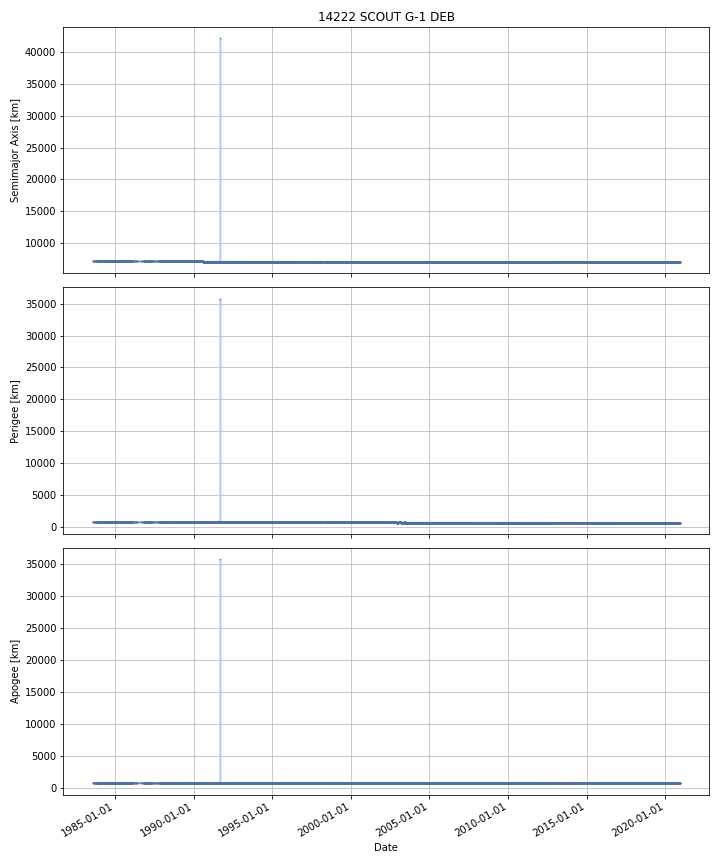

The file beside this chart, header and first rows:
DATE, SEMIMAJOR_AXIS, PERIAPSIS, APOAPSIS, DOT_SEMIMAJOR_AXIS, DOT_PERIAPSIS, DOT_APOAPSIS
1983-07-28, 7157, 758, 799.8, , , 
1983-07-29, 7157, 757.9, 799.8, -0.007899, -0.0408, 0.025
1983-07-30, 7157, 757.9, 799.8, -0.007899, -0.0408, 0.025
1983-07-31, 7157, 757.9, 799.8, -0.007899, -0.0408, 0.025
1983-08-01, 7157, 757.8, 799.9, -0.007899, -0.0408, 0.025
1983-08-02, 7157, 757.8, 799.9, -0.007899, -0.0408, 0.025
1983-08-03, 7157, 757.7, 799.9, -0.007899, -0.0408, 0.025
1983-08-04, 7157, 757.7, 800, -0.008902, -0.05442, 0.03661
1983-08-05, 7157, 757.6, 800, -0.009578, -0.06361, 0.04445
1983-08-06, 7157, 757.6, 800, -0.009578, -0.06361, 0.04445
1983-08-07, 7157, 757.5, 800.1, -0.009578, -0.06361, 0.04445
1983-08-08, 7157, 757.4, 800.1, -0.009578, -0.06361, 0.04445
1983-08-09, 7157, 757.4, 800.2, -0.009578, -0.06361, 0.04445
1983-08-10, 7157, 757.3, 800.2, -0.01025, -0.03759, 0.01709
1983-08-11, 7157, 757.3, 800.2, -0.01059, -0.02452, 0.003339
1983-08-12, 7157, 757.3, 800.2, -0.01059, -0.02452, 0.003339
1983-08-13, 7157, 757.3, 800.2, -0.01059, -0.02452, 0.003339
1983-08-14, 7157, 757.2, 800.2, -0.01059, -0.02452, 0.003339
1983-08-15, 7157, 757.2, 800.2, -0.01059, -0.02452, 0.003339
1983-08-16, 7157, 757.2, 800.2, -0.01217, -0.02575, 0.001406
1983-08-17, 7157, 757.2, 800.2, -0.0124, -0.02593, 0.001126
1983-08-18, 7157, 757.1, 800.3, -0.01228, -0.09727, 0.0727
1983-08-19, 7157, 756.9, 800.4, -0.01223, -0.1263, 0.1019
1983-08-20, 7157, 756.8, 800.5, -0.01223, -0.1263, 0.1019
1983-08-21, 7157, 756.7, 800.6, -0.0118, -0.09176, 0.06815
1983-08-22, 7157, 756.7, 800.6, -0.01124, -0.04611, 0.02363
1983-08-23, 7157, 756.6, 800.6, -0.01124, -0.04611, 0.02363
1983-08-24, 7157, 756.6, 800.6, -0.01124, -0.04611, 0.02363
1983-08-25, 7157, 756.5, 800.7, -0.01124, -0.04611, 0.02363
1983-08-26, 7157, 756.5, 800.7, -0.01067, -0.0446, 0.02325
1983-08-27, 7157, 756.4, 800.7, -0.01049, -0.04411, 0.02312
1983-08-28, 7157, 756.4, 800.7, -0.01049, -0.04411, 0.02312
1983-08-29, 7157, 756.4, 800.8, -0.01049, -0.04411, 0.02312
1983-08-30, 7157, 756.3, 800.8, -0.009072, -0.03748, 0.01934
1983-08-31, 7157, 756.3, 800.8, -0.008667, -0.03559, 0.01826
1983-09-01, 7157, 756.2, 800.8, -0.008667, -0.03559, 0.01826
1983-09-02, 7157, 756.2, 800.8, -0.008076, -0.0352, 0.01905
1983-09-03, 7157, 756.2, 800.8, -0.007907, -0.03508, 0.01927
1983-09-04, 7157, 756.1, 800.9, -0.007907, -0.03508, 0.01927
1983-09-05, 7157, 756, 801, -0.006937, -0.1424, 0.1285
1983-09-06, 7157, 755.8, 801.2, -0.006199, -0.224, 0.2117
1983-09-07, 7157, 755.6, 801.4, -0.006408, -0.2127, 0.1999
1983-09-08, 7157, 755.5, 801.4, -0.009577, -0.05437, 0.03522
1983-09-09, 7157, 755.5, 801.5, -0.009613, -0.0526, 0.03338
1983-09-10, 7157, 755.4, 801.5, -0.009613, -0.0526, 0.03338
1983-09-11, 7157, 755.3, 801.5, -0.009613, -0.0526, 0.03338
1983-09-12, 7157, 755.3, 801.6, -0.009613, -0.0526, 0.03338
1983-09-13, 7157, 755.2, 801.6, -0.009613, -0.0526, 0.03338
1983-09-14, 7157, 755.2, 801.6, -0.009613, -0.0526, 0.03338
1983-09-15, 7157, 755.1, 801.7, -0.009613, -0.0526, 0.03338
1983-09-16, 7157, 755.1, 801.7, -0.009613, -0.0526, 0.03338
1983-09-17, 7157, 755, 801.7, -0.009613, -0.0526, 0.03338
1983-09-18, 7157, 755, 801.8, -0.0109, -0.0553, 0.0335
1983-09-19, 7156, 754.9, 801.8, -0.0118, -0.05718, 0.03358
1983-09-20, 7156, 754.9, 801.8, -0.0118, -0.05718, 0.03358
1983-09-21, 7156, 754.8, 801.9, -0.01123, -0.04254, 0.02008
1983-09-22, 7156, 754.8, 801.9, -0.01093, -0.03496, 0.0131
1983-09-23, 7156, 754.8, 801.9, -0.01093, -0.03496, 0.0131
1983-09-24, 7156, 754.7, 801.9, -0.01087, -0.03466, 0.01293
1983-09-25, 7156, 754.7, 801.9, -0.008784, -0.02538, 0.00781
... 13,590 more rows
